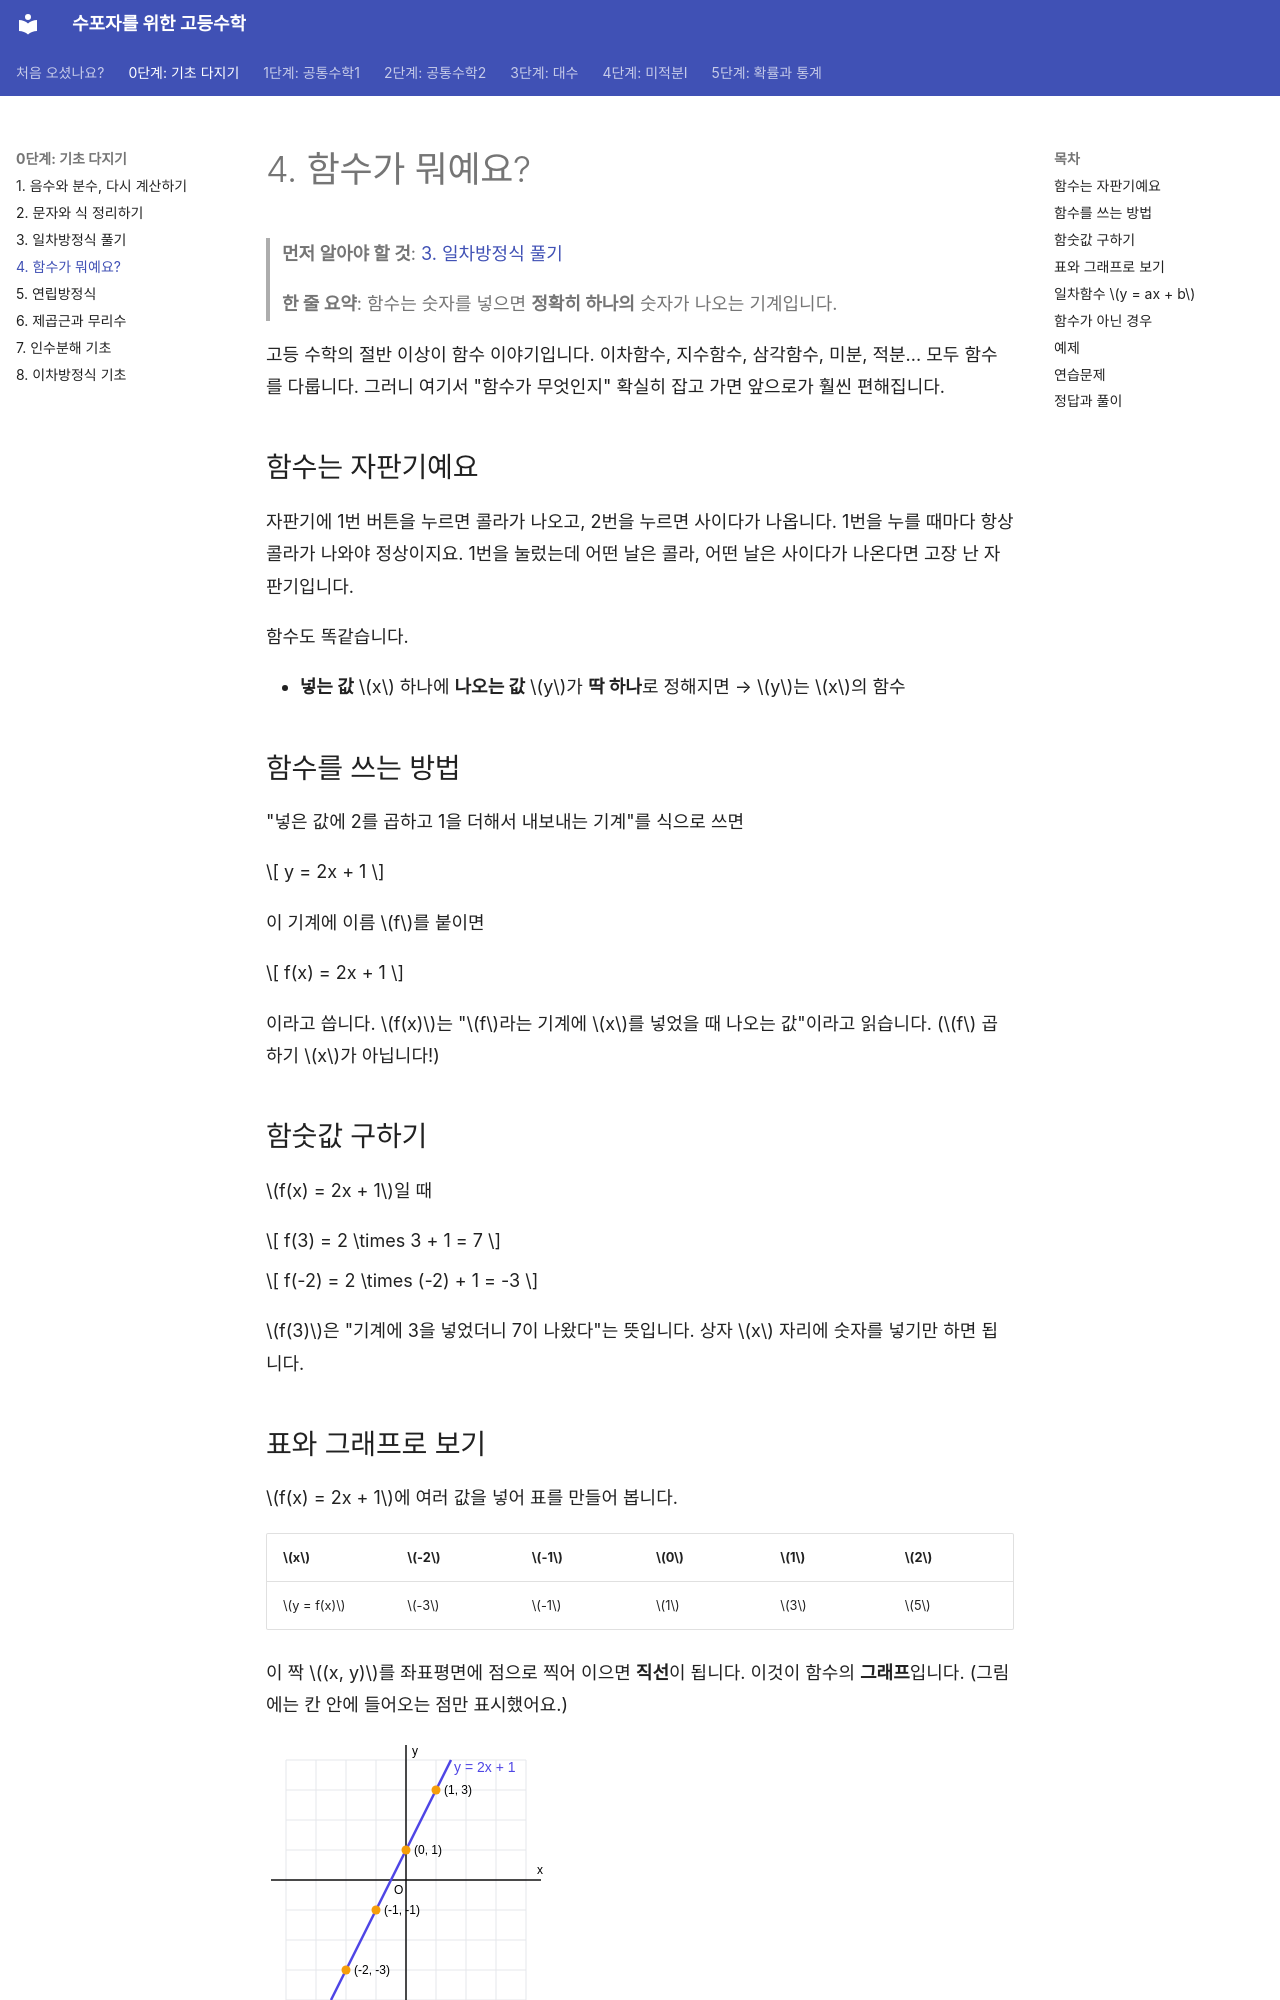

repository: goodhosup/math · page: basics/04-functions/index.html · generator: mkdocs

# 4. 함수가 뭐예요?

> **먼저 알아야 할 것**: [3. 일차방정식 풀기](03-linear-equations.md)
>
> **한 줄 요약**: 함수는 숫자를 넣으면 **정확히 하나의** 숫자가 나오는 기계입니다.

고등 수학의 절반 이상이 함수 이야기입니다. 이차함수, 지수함수, 삼각함수, 미분, 적분... 모두 함수를 다룹니다. 그러니 여기서 "함수가 무엇인지" 확실히 잡고 가면 앞으로가 훨씬 편해집니다.

## 함수는 자판기예요

자판기에 1번 버튼을 누르면 콜라가 나오고, 2번을 누르면 사이다가 나옵니다. 1번을 누를 때마다 항상 콜라가 나와야 정상이지요. 1번을 눌렀는데 어떤 날은 콜라, 어떤 날은 사이다가 나온다면 고장 난 자판기입니다.

함수도 똑같습니다.

- **넣는 값** $x$ 하나에 **나오는 값** $y$가 **딱 하나**로 정해지면 → $y$는 $x$의 함수

## 함수를 쓰는 방법

"넣은 값에 2를 곱하고 1을 더해서 내보내는 기계"를 식으로 쓰면

$$
y = 2x + 1
$$

이 기계에 이름 $f$를 붙이면

$$
f(x) = 2x + 1
$$

이라고 씁니다. $f(x)$는 "$f$라는 기계에 $x$를 넣었을 때 나오는 값"이라고 읽습니다. ($f$ 곱하기 $x$가 아닙니다!)

## 함숫값 구하기

$f(x) = 2x + 1$일 때

$$
f(3) = 2 \times 3 + 1 = 7
$$

$$
f(-2) = 2 \times (-2) + 1 = -3
$$

$f(3)$은 "기계에 3을 넣었더니 7이 나왔다"는 뜻입니다. 상자 $x$ 자리에 숫자를 넣기만 하면 됩니다.

## 표와 그래프로 보기

$f(x) = 2x + 1$에 여러 값을 넣어 표를 만들어 봅니다.

| $x$ | $-2$ | $-1$ | $0$ | $1$ | $2$ |
|---|---|---|---|---|---|
| $y = f(x)$ | $-3$ | $-1$ | $1$ | $3$ | $5$ |

이 짝 $(x, y)$를 좌표평면에 점으로 찍어 이으면 **직선**이 됩니다. 이것이 함수의 **그래프**입니다. (그림에는 칸 안에 들어오는 점만 표시했어요.)

![y = 2x + 1의 그래프](../images/linear-2x-plus-1.svg)

> 💡 그래프는 "모든 $(x, f(x))$ 짝을 점으로 찍어 놓은 그림"입니다. 그래프 위의 점 하나하나가 "이걸 넣으면 이게 나온다"는 정보입니다.
